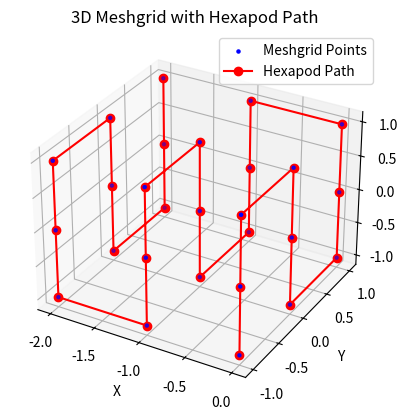
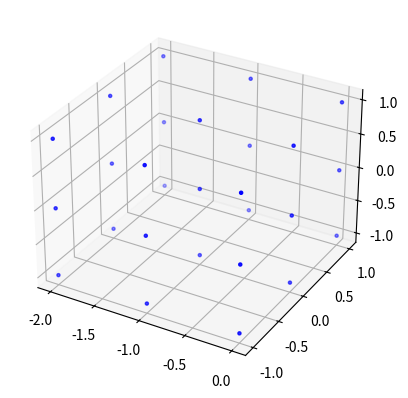

These figures' Python source, in order: (Note: this script raises an exception after producing the figures.)
import numpy as np
import matplotlib.pyplot as plt
from mpl_toolkits.mplot3d import Axes3D
import time

def generate_snake_path(X, Y, Z): # switch
    path_points = []
    x_dim, y_dim, z_dim = X.shape
    
    # Path first goes to
    # 1. Z direction
    # 2. Y direction
    # 3. X direction


    for y in range(y_dim):
        if y % 2 == 0:  # Even layers
            for x in range(x_dim):
                if x % 2 == 0:  # Even rows
                    for z in range(z_dim):
                        path_points.append([X[x, y, z], Y[x, y, z], Z[x, y, z]])
                else:  # Odd rows
                    for z in range(z_dim-1, -1, -1):
                        path_points.append([X[x, y, z], Y[x, y, z], Z[x, y, z]])
        else:  # Odd layers
            for x in range(x_dim-1, -1, -1):
                if x % 2 == 0:  # Even rows
                    for z in range(z_dim-1, -1, -1):
                        path_points.append([X[x, y, z], Y[x, y, z], Z[x, y, z]])
                else:  # Odd rows
                    for z in range(z_dim):
                        path_points.append([X[x, y, z], Y[x, y, z], Z[x, y, z]])

    return np.array(path_points)

def generate_grid(grid_size, step_size):
    # All coordinates with respect to the Hexapod Coordinate System
    y = np.linspace(-grid_size[0]/2, grid_size[0]/2, int(grid_size[0] / step_size)+1) # +1 for off by 1 error due to 0 - size grid
    z = np.linspace(-grid_size[1]/2, grid_size[1]/2, int(grid_size[1] / step_size)+1)
    x = np.linspace(0, -grid_size[2], int(grid_size[2] / step_size)+1) 

    X, Y, Z = np.meshgrid(x, y, z)
    
    return X, Y, Z 

if __name__ == "__main__":
    # Set up Measurement Grid
    grid_size = [2, 2, 2]  # [mm]
    step_size = 1 # [mm]
    X, Y, Z = generate_grid(grid_size, step_size)

    # Generate the snake path
    path_points_snake = generate_snake_path(X, Y, Z)
    #print(path_points_snake)

    # Extract the path coordinates
    path_x_snake = path_points_snake[:, 0]
    path_y_snake = path_points_snake[:, 1] # TODO switch ?
    path_z_snake = path_points_snake[:, 2]

    # Visualize the grid and the snake path
    # Create a 3D plot for the snake path
    fig = plt.figure()
    ax = fig.add_subplot(111, projection='3d')

    # Plot the meshgrid points
    X_flat = X.flatten()
    Y_flat = Y.flatten()
    Z_flat = Z.flatten()

    ax.scatter(X_flat, Y_flat, Z_flat, color='blue', label='Meshgrid Points', s = 5)

    # Initialize the path plot
    path_plot, = ax.plot([], [], [], color='red', marker='o', label='Hexapod Path')

    # Set plot labels
    ax.set_xlabel('X')
    ax.set_ylabel('Y')
    ax.set_zlabel('Z')
    ax.set_title('3D Meshgrid with Hexapod Path')
    ax.legend()

    # Function to update the path plot
    def update_path_plot(current_index):
        path_plot.set_data(path_x_snake[:current_index], path_y_snake[:current_index])
        path_plot.set_3d_properties(path_z_snake[:current_index])
        plt.draw()
        #plt.pause(0.1)  # Pause to update the plot

    # Simulate the movement of the hexapod
    for i in range(1, len(path_points_snake) + 1):
        update_path_plot(i)
        #time.sleep(0.2)  # Simulate time delay for movement

    plt.show()

    # Extract planes where x equals a specific value
    x_value = path_points_snake[0, 0]
    print("x_value:", x_value)

    x_index = np.where(X[:, 0, 0] == x_value)  # Find the index of the specific x value 
    print("x_index:", x_index)

    X_plane = X[x_index]
    Y_plane = Y[x_index]
    Z_plane = Z[x_index]

    print("X_plane:", X_plane)
    print("Y_plane:", Y_plane)
    print("Z_plane:", Z_plane)
        

    # Plot the plane
    fig = plt.figure()
    ax = fig.add_subplot(111, projection='3d')
    ax.scatter(X_flat, Y_flat, Z_flat, color='blue', label='Meshgrid Points', s = 5)
    ax.plot_surface(X_plane, Y_plane, Z_plane, color='blue', alpha=0.3, rstride=100, cstride=100)
    
    plt.show()

    
